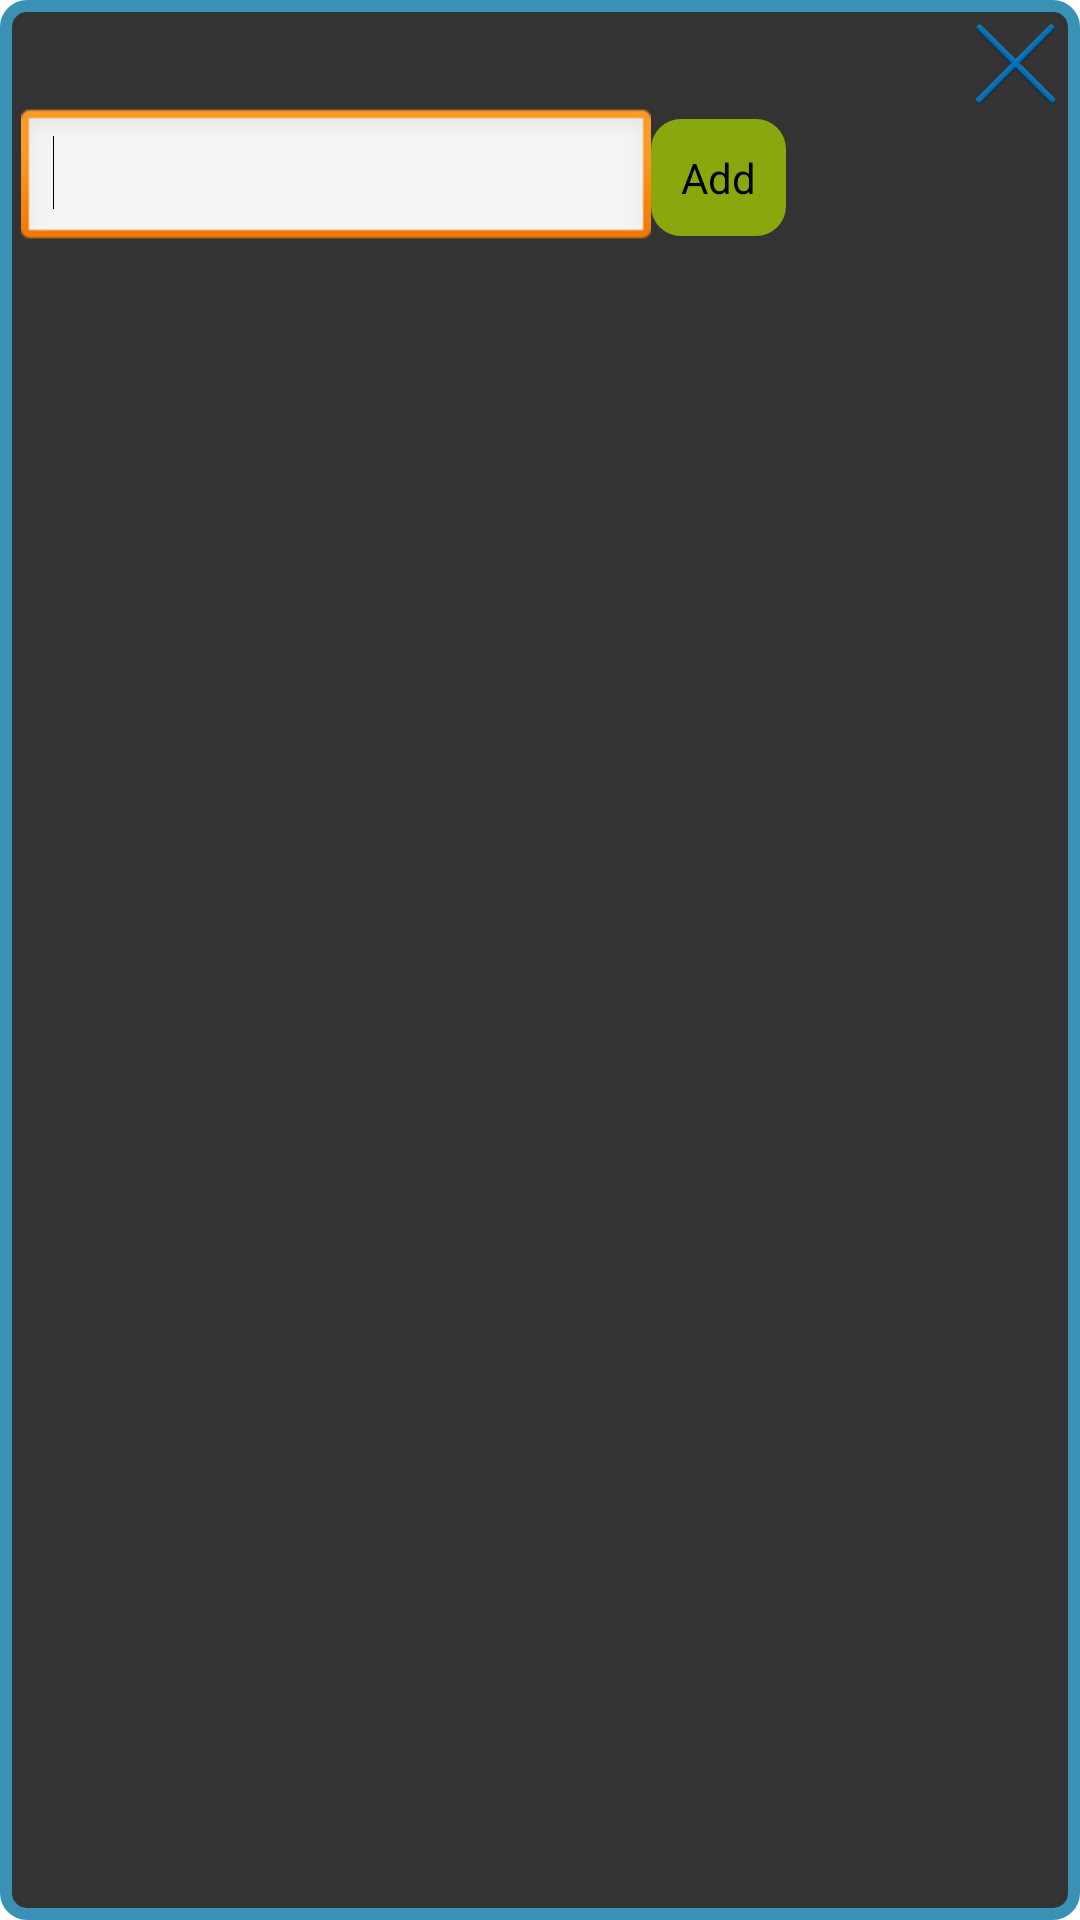

Android layout source for this screen:
<!-- AndroidManifest.xml: application theme AppTheme -->
<!-- res/layout/addtoview_setlabel_popup_layout.xml -->
<?xml version="1.0" encoding="utf-8"?>

<LinearLayout xmlns:android="http://schemas.android.com/apk/res/android"
    android:layout_width="match_parent"
    android:layout_height="match_parent"
    android:layout_gravity="center_vertical"
    android:background="@drawable/border_shape"
    android:orientation="vertical" >
    
    <ImageView
        android:id="@+id/close"
        android:layout_width="29dp"
        android:layout_height="29dp"
        android:layout_gravity="right"
        android:src="@drawable/close" />
    
     <LinearLayout
        android:layout_width="wrap_content"
        android:layout_height="wrap_content" >
        
        <EditText
            android:id="@+id/viewlabel"
            android:layout_width="wrap_content"
            android:layout_height="wrap_content"
            android:layout_weight="1"
            android:ems="10" >

            <requestFocus />
        </EditText>



        <Button
            android:id="@+id/add"
            android:layout_width="wrap_content"
            android:layout_height="wrap_content"
            android:background="@drawable/custom_url_button"
            android:text="@string/Add" />
      
    </LinearLayout>

</LinearLayout>
<!-- resources referenced by this layout -->
<resources>
  <!-- drawable border_shape (drawable) -->
  <?xml version="1.0" encoding="utf-8"?>
  
  <shape xmlns:android="http://schemas.android.com/apk/res/android" android:shape="rectangle">
     
      <stroke android:width="4dp" android:color="#3992B5" />
       
     
      <solid android:color="#CC000000"/>
      
      <padding android:left="7dp" android:top="7dp" android:right="7dp" android:bottom="7dp" />
   
      <corners android:radius="7dp"/> 
  
  </shape>
  <!-- drawable close: png bitmap (drawable-hdpi, 3031 bytes) -->
  <!-- drawable custom_url_button (drawable) -->
  <?xml version="1.0" encoding="utf-8"?>
  
  <selector
      xmlns:android="http://schemas.android.com/apk/res/android">
  
      <item android:state_pressed="true" >
          <shape>
              <solid
                  android:color = "#88A80D" />
              
              <stroke
                  android:width="5dp"
                  android:color="#696969" />
              
              <corners
                  android:radius="10dp" />
              
              <padding
                  android:left="10dp"
                  android:top="10dp"
                  android:right="10dp"
                  android:bottom="10dp" />
          </shape>
      </item>
  
      <item android:state_focused="true" >
          <shape>
             <solid
                  android:color = "#77A80D" />
              <corners
                  android:radius="10dp" />
              <padding
                  android:left="10dp"
                  android:top="10dp"
                  android:right="10dp"
                  android:bottom="10dp" />
          </shape>
      </item>
  
      <item>        
          <shape>
             <solid
                  android:color = "#88A80D" />
              <corners
                  android:radius="10dp" />
              <padding
                  android:left="10dp"
                  android:top="10dp"
                  android:right="10dp"
                  android:bottom="10dp" />
          </shape>
      </item>
  </selector>
  <string name="Add">Add</string>
  <style name="AppTheme" parent="android:Theme.Light" />
</resources>
